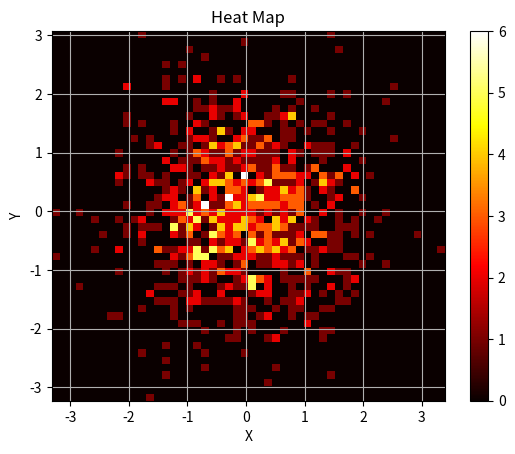

The script that saved this image:
import numpy as np
import matplotlib.pyplot as plt

x = np.random.randn(1000)
y = np.random.randn(1000)

heatmap, xedges, yedges = np.histogram2d(x, y, bins=50)

fig, ax = plt.subplots()

im = ax.imshow(heatmap.T, cmap='hot', origin='lower', extent=[xedges[0], xedges[-1], yedges[0], yedges[-1]])

#'hot': 赤から黄色までのホットなカラーマップです。高い値がより明るい色で表示されます。
#'cool': 青からシアンまでのクールなカラーマップです。低い値がより明るい色で表示されます。
#'viridis': カラーマップの感じに基づいた色のマッピングです。低い値から高い値に徐々に変化し、黄緑から深い青までの範囲をカバーします。
#'magma': 黒から赤紫までのマグマのようなカラーマップです。低い値から高い値に徐々に変化し、暗い色から明るい色までを含みます。
#'inferno': 黒から黄色までのインフェルノのようなカラーマップです。低い値から高い値に徐々に変化し、暗い色から明るい色までを含みます。

cbar = fig.colorbar(im)
ax.set_xlabel('X')
ax.set_ylabel('Y')
ax.set_title('Heat Map')
ax.grid(True)
plt.show()
